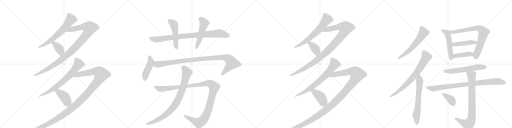
t = 0.00 s
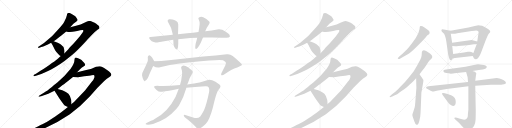
t = 4.94 s
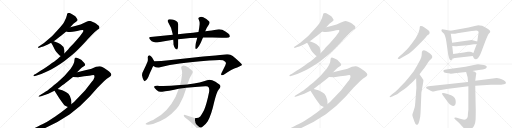
t = 9.89 s
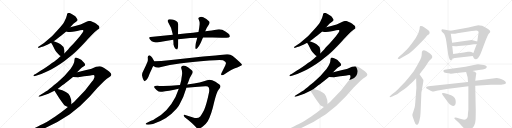
t = 14.83 s
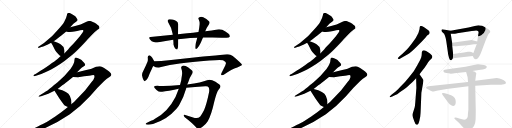
t = 19.77 s
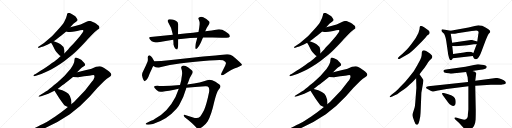
t = 24.71 s

The animated SVG that drew these frames (rendered in a browser with its animation timeline set to each time). Animation: 30 CSS @keyframes rules; one cycle of 24.71 s.

<svg version="1.1" viewBox="0 0 4096 1024" xmlns="http://www.w3.org/2000/svg">
  <g stroke="lightgray" stroke-dasharray="1,1" stroke-width="1" transform="scale(4, 4)">
    <line x1="0" y1="0" x2="256" y2="256"></line>
    <line x1="256" y1="0" x2="0" y2="256"></line>
    <line x1="128" y1="0" x2="128" y2="256"></line>
    <line x1="0" y1="128" x2="256" y2="128"></line>
    <line x1="256" y1="0" x2="512" y2="256"></line>
    <line x1="512" y1="0" x2="256" y2="256"></line>
    <line x1="384" y1="0" x2="384" y2="256"></line>
    <line x1="256" y1="128" x2="512" y2="128"></line>
    <line x1="512" y1="0" x2="768" y2="256"></line>
    <line x1="768" y1="0" x2="512" y2="256"></line>
    <line x1="640" y1="0" x2="640" y2="256"></line>
    <line x1="512" y1="128" x2="768" y2="128"></line>
    <line x1="768" y1="0" x2="1024" y2="256"></line>
    <line x1="1024" y1="0" x2="768" y2="256"></line>
    <line x1="896" y1="0" x2="896" y2="256"></line>
    <line x1="768" y1="128" x2="1024" y2="128"></line>
  </g>
<g transform="scale(1, -1) translate(0, -850)">
   <style type="text/css">
    @keyframes keyframes0 {
      from {
       stroke: black;
       stroke-dashoffset: 644;
       stroke-width: 128;
       }
       68% {
       animation-timing-function: step-end;
       stroke: black;
       stroke-dashoffset: 0;
       stroke-width: 128;
       }
       to {
       stroke: black;
       stroke-width: 1024;
       }
       }
       #make-me-a-hanzi-animation-0 {
         animation: keyframes0 0.774089s both;
         animation-delay: 0.000000s;
         animation-timing-function: linear;
       }
    @keyframes keyframes1 {
      from {
       stroke: black;
       stroke-dashoffset: 1035;
       stroke-width: 128;
       }
       77% {
       animation-timing-function: step-end;
       stroke: black;
       stroke-dashoffset: 0;
       stroke-width: 128;
       }
       to {
       stroke: black;
       stroke-width: 1024;
       }
       }
       #make-me-a-hanzi-animation-1 {
         animation: keyframes1 1.092285s both;
         animation-delay: 0.774089s;
         animation-timing-function: linear;
       }
    @keyframes keyframes2 {
      from {
       stroke: black;
       stroke-dashoffset: 381;
       stroke-width: 128;
       }
       55% {
       animation-timing-function: step-end;
       stroke: black;
       stroke-dashoffset: 0;
       stroke-width: 128;
       }
       to {
       stroke: black;
       stroke-width: 1024;
       }
       }
       #make-me-a-hanzi-animation-2 {
         animation: keyframes2 0.560059s both;
         animation-delay: 1.866374s;
         animation-timing-function: linear;
       }
    @keyframes keyframes3 {
      from {
       stroke: black;
       stroke-dashoffset: 718;
       stroke-width: 128;
       }
       70% {
       animation-timing-function: step-end;
       stroke: black;
       stroke-dashoffset: 0;
       stroke-width: 128;
       }
       to {
       stroke: black;
       stroke-width: 1024;
       }
       }
       #make-me-a-hanzi-animation-3 {
         animation: keyframes3 0.834310s both;
         animation-delay: 2.426432s;
         animation-timing-function: linear;
       }
    @keyframes keyframes4 {
      from {
       stroke: black;
       stroke-dashoffset: 1291;
       stroke-width: 128;
       }
       81% {
       animation-timing-function: step-end;
       stroke: black;
       stroke-dashoffset: 0;
       stroke-width: 128;
       }
       to {
       stroke: black;
       stroke-width: 1024;
       }
       }
       #make-me-a-hanzi-animation-4 {
         animation: keyframes4 1.300618s both;
         animation-delay: 3.260742s;
         animation-timing-function: linear;
       }
    @keyframes keyframes5 {
      from {
       stroke: black;
       stroke-dashoffset: 411;
       stroke-width: 128;
       }
       57% {
       animation-timing-function: step-end;
       stroke: black;
       stroke-dashoffset: 0;
       stroke-width: 128;
       }
       to {
       stroke: black;
       stroke-width: 1024;
       }
       }
       #make-me-a-hanzi-animation-5 {
         animation: keyframes5 0.584473s both;
         animation-delay: 4.561361s;
         animation-timing-function: linear;
       }
    @keyframes keyframes6 {
      from {
       stroke: black;
       stroke-dashoffset: 890;
       stroke-width: 128;
       }
       74% {
       animation-timing-function: step-end;
       stroke: black;
       stroke-dashoffset: 0;
       stroke-width: 128;
       }
       to {
       stroke: black;
       stroke-width: 1024;
       }
       }
       #make-me-a-hanzi-animation-6 {
         animation: keyframes6 0.974284s both;
         animation-delay: 5.145833s;
         animation-timing-function: linear;
       }
    @keyframes keyframes7 {
      from {
       stroke: black;
       stroke-dashoffset: 497;
       stroke-width: 128;
       }
       62% {
       animation-timing-function: step-end;
       stroke: black;
       stroke-dashoffset: 0;
       stroke-width: 128;
       }
       to {
       stroke: black;
       stroke-width: 1024;
       }
       }
       #make-me-a-hanzi-animation-7 {
         animation: keyframes7 0.654460s both;
         animation-delay: 6.120117s;
         animation-timing-function: linear;
       }
    @keyframes keyframes8 {
      from {
       stroke: black;
       stroke-dashoffset: 517;
       stroke-width: 128;
       }
       63% {
       animation-timing-function: step-end;
       stroke: black;
       stroke-dashoffset: 0;
       stroke-width: 128;
       }
       to {
       stroke: black;
       stroke-width: 1024;
       }
       }
       #make-me-a-hanzi-animation-8 {
         animation: keyframes8 0.670736s both;
         animation-delay: 6.774577s;
         animation-timing-function: linear;
       }
    @keyframes keyframes9 {
      from {
       stroke: black;
       stroke-dashoffset: 458;
       stroke-width: 128;
       }
       60% {
       animation-timing-function: step-end;
       stroke: black;
       stroke-dashoffset: 0;
       stroke-width: 128;
       }
       to {
       stroke: black;
       stroke-width: 1024;
       }
       }
       #make-me-a-hanzi-animation-9 {
         animation: keyframes9 0.622721s both;
         animation-delay: 7.445312s;
         animation-timing-function: linear;
       }
    @keyframes keyframes10 {
      from {
       stroke: black;
       stroke-dashoffset: 1021;
       stroke-width: 128;
       }
       77% {
       animation-timing-function: step-end;
       stroke: black;
       stroke-dashoffset: 0;
       stroke-width: 128;
       }
       to {
       stroke: black;
       stroke-width: 1024;
       }
       }
       #make-me-a-hanzi-animation-10 {
         animation: keyframes10 1.080892s both;
         animation-delay: 8.068034s;
         animation-timing-function: linear;
       }
    @keyframes keyframes11 {
      from {
       stroke: black;
       stroke-dashoffset: 1197;
       stroke-width: 128;
       }
       80% {
       animation-timing-function: step-end;
       stroke: black;
       stroke-dashoffset: 0;
       stroke-width: 128;
       }
       to {
       stroke: black;
       stroke-width: 1024;
       }
       }
       #make-me-a-hanzi-animation-11 {
         animation: keyframes11 1.224121s both;
         animation-delay: 9.148926s;
         animation-timing-function: linear;
       }
    @keyframes keyframes12 {
      from {
       stroke: black;
       stroke-dashoffset: 867;
       stroke-width: 128;
       }
       74% {
       animation-timing-function: step-end;
       stroke: black;
       stroke-dashoffset: 0;
       stroke-width: 128;
       }
       to {
       stroke: black;
       stroke-width: 1024;
       }
       }
       #make-me-a-hanzi-animation-12 {
         animation: keyframes12 0.955566s both;
         animation-delay: 10.373047s;
         animation-timing-function: linear;
       }
    @keyframes keyframes13 {
      from {
       stroke: black;
       stroke-dashoffset: 644;
       stroke-width: 128;
       }
       68% {
       animation-timing-function: step-end;
       stroke: black;
       stroke-dashoffset: 0;
       stroke-width: 128;
       }
       to {
       stroke: black;
       stroke-width: 1024;
       }
       }
       #make-me-a-hanzi-animation-13 {
         animation: keyframes13 0.774089s both;
         animation-delay: 11.328613s;
         animation-timing-function: linear;
       }
    @keyframes keyframes14 {
      from {
       stroke: black;
       stroke-dashoffset: 1035;
       stroke-width: 128;
       }
       77% {
       animation-timing-function: step-end;
       stroke: black;
       stroke-dashoffset: 0;
       stroke-width: 128;
       }
       to {
       stroke: black;
       stroke-width: 1024;
       }
       }
       #make-me-a-hanzi-animation-14 {
         animation: keyframes14 1.092285s both;
         animation-delay: 12.102702s;
         animation-timing-function: linear;
       }
    @keyframes keyframes15 {
      from {
       stroke: black;
       stroke-dashoffset: 381;
       stroke-width: 128;
       }
       55% {
       animation-timing-function: step-end;
       stroke: black;
       stroke-dashoffset: 0;
       stroke-width: 128;
       }
       to {
       stroke: black;
       stroke-width: 1024;
       }
       }
       #make-me-a-hanzi-animation-15 {
         animation: keyframes15 0.560059s both;
         animation-delay: 13.194987s;
         animation-timing-function: linear;
       }
    @keyframes keyframes16 {
      from {
       stroke: black;
       stroke-dashoffset: 718;
       stroke-width: 128;
       }
       70% {
       animation-timing-function: step-end;
       stroke: black;
       stroke-dashoffset: 0;
       stroke-width: 128;
       }
       to {
       stroke: black;
       stroke-width: 1024;
       }
       }
       #make-me-a-hanzi-animation-16 {
         animation: keyframes16 0.834310s both;
         animation-delay: 13.755046s;
         animation-timing-function: linear;
       }
    @keyframes keyframes17 {
      from {
       stroke: black;
       stroke-dashoffset: 1291;
       stroke-width: 128;
       }
       81% {
       animation-timing-function: step-end;
       stroke: black;
       stroke-dashoffset: 0;
       stroke-width: 128;
       }
       to {
       stroke: black;
       stroke-width: 1024;
       }
       }
       #make-me-a-hanzi-animation-17 {
         animation: keyframes17 1.300618s both;
         animation-delay: 14.589355s;
         animation-timing-function: linear;
       }
    @keyframes keyframes18 {
      from {
       stroke: black;
       stroke-dashoffset: 411;
       stroke-width: 128;
       }
       57% {
       animation-timing-function: step-end;
       stroke: black;
       stroke-dashoffset: 0;
       stroke-width: 128;
       }
       to {
       stroke: black;
       stroke-width: 1024;
       }
       }
       #make-me-a-hanzi-animation-18 {
         animation: keyframes18 0.584473s both;
         animation-delay: 15.889974s;
         animation-timing-function: linear;
       }
    @keyframes keyframes19 {
      from {
       stroke: black;
       stroke-dashoffset: 594;
       stroke-width: 128;
       }
       66% {
       animation-timing-function: step-end;
       stroke: black;
       stroke-dashoffset: 0;
       stroke-width: 128;
       }
       to {
       stroke: black;
       stroke-width: 1024;
       }
       }
       #make-me-a-hanzi-animation-19 {
         animation: keyframes19 0.733398s both;
         animation-delay: 16.474447s;
         animation-timing-function: linear;
       }
    @keyframes keyframes20 {
      from {
       stroke: black;
       stroke-dashoffset: 734;
       stroke-width: 128;
       }
       70% {
       animation-timing-function: step-end;
       stroke: black;
       stroke-dashoffset: 0;
       stroke-width: 128;
       }
       to {
       stroke: black;
       stroke-width: 1024;
       }
       }
       #make-me-a-hanzi-animation-20 {
         animation: keyframes20 0.847331s both;
         animation-delay: 17.207845s;
         animation-timing-function: linear;
       }
    @keyframes keyframes21 {
      from {
       stroke: black;
       stroke-dashoffset: 640;
       stroke-width: 128;
       }
       68% {
       animation-timing-function: step-end;
       stroke: black;
       stroke-dashoffset: 0;
       stroke-width: 128;
       }
       to {
       stroke: black;
       stroke-width: 1024;
       }
       }
       #make-me-a-hanzi-animation-21 {
         animation: keyframes21 0.770833s both;
         animation-delay: 18.055176s;
         animation-timing-function: linear;
       }
    @keyframes keyframes22 {
      from {
       stroke: black;
       stroke-dashoffset: 509;
       stroke-width: 128;
       }
       62% {
       animation-timing-function: step-end;
       stroke: black;
       stroke-dashoffset: 0;
       stroke-width: 128;
       }
       to {
       stroke: black;
       stroke-width: 1024;
       }
       }
       #make-me-a-hanzi-animation-22 {
         animation: keyframes22 0.664225s both;
         animation-delay: 18.826009s;
         animation-timing-function: linear;
       }
    @keyframes keyframes23 {
      from {
       stroke: black;
       stroke-dashoffset: 742;
       stroke-width: 128;
       }
       71% {
       animation-timing-function: step-end;
       stroke: black;
       stroke-dashoffset: 0;
       stroke-width: 128;
       }
       to {
       stroke: black;
       stroke-width: 1024;
       }
       }
       #make-me-a-hanzi-animation-23 {
         animation: keyframes23 0.853841s both;
         animation-delay: 19.490234s;
         animation-timing-function: linear;
       }
    @keyframes keyframes24 {
      from {
       stroke: black;
       stroke-dashoffset: 446;
       stroke-width: 128;
       }
       59% {
       animation-timing-function: step-end;
       stroke: black;
       stroke-dashoffset: 0;
       stroke-width: 128;
       }
       to {
       stroke: black;
       stroke-width: 1024;
       }
       }
       #make-me-a-hanzi-animation-24 {
         animation: keyframes24 0.612956s both;
         animation-delay: 20.344076s;
         animation-timing-function: linear;
       }
    @keyframes keyframes25 {
      from {
       stroke: black;
       stroke-dashoffset: 413;
       stroke-width: 128;
       }
       57% {
       animation-timing-function: step-end;
       stroke: black;
       stroke-dashoffset: 0;
       stroke-width: 128;
       }
       to {
       stroke: black;
       stroke-width: 1024;
       }
       }
       #make-me-a-hanzi-animation-25 {
         animation: keyframes25 0.586100s both;
         animation-delay: 20.957031s;
         animation-timing-function: linear;
       }
    @keyframes keyframes26 {
      from {
       stroke: black;
       stroke-dashoffset: 587;
       stroke-width: 128;
       }
       66% {
       animation-timing-function: step-end;
       stroke: black;
       stroke-dashoffset: 0;
       stroke-width: 128;
       }
       to {
       stroke: black;
       stroke-width: 1024;
       }
       }
       #make-me-a-hanzi-animation-26 {
         animation: keyframes26 0.727702s both;
         animation-delay: 21.543132s;
         animation-timing-function: linear;
       }
    @keyframes keyframes27 {
      from {
       stroke: black;
       stroke-dashoffset: 888;
       stroke-width: 128;
       }
       74% {
       animation-timing-function: step-end;
       stroke: black;
       stroke-dashoffset: 0;
       stroke-width: 128;
       }
       to {
       stroke: black;
       stroke-width: 1024;
       }
       }
       #make-me-a-hanzi-animation-27 {
         animation: keyframes27 0.972656s both;
         animation-delay: 22.270833s;
         animation-timing-function: linear;
       }
    @keyframes keyframes28 {
      from {
       stroke: black;
       stroke-dashoffset: 816;
       stroke-width: 128;
       }
       73% {
       animation-timing-function: step-end;
       stroke: black;
       stroke-dashoffset: 0;
       stroke-width: 128;
       }
       to {
       stroke: black;
       stroke-width: 1024;
       }
       }
       #make-me-a-hanzi-animation-28 {
         animation: keyframes28 0.914062s both;
         animation-delay: 23.243490s;
         animation-timing-function: linear;
       }
    @keyframes keyframes29 {
      from {
       stroke: black;
       stroke-dashoffset: 373;
       stroke-width: 128;
       }
       55% {
       animation-timing-function: step-end;
       stroke: black;
       stroke-dashoffset: 0;
       stroke-width: 128;
       }
       to {
       stroke: black;
       stroke-width: 1024;
       }
       }
       #make-me-a-hanzi-animation-29 {
         animation: keyframes29 0.553548s both;
         animation-delay: 24.157552s;
         animation-timing-function: linear;
       }
</style>
<path d="M 551 747 Q 535 747 535 729 Q 530 706 516 681 Q 512 669 478 628 Q 427 564 352 507 L 310 478 Q 302 473 303 470 Q 306 466 315 469 L 330 474 Q 340 479 345.5 479 Q 351 479 409 509 L 430 520 L 450 535 Q 479 556 491 566 L 530 599 L 562 633 L 580 652 Q 590 663 598 668 L 616 682 Q 616 683 618 685 Q 625 692 615 703 Q 605 718 599 722 L 580 735 Q 568 741 562 745 L 551 747 Z" fill="lightgray"></path> 
<path d="M 486 402 L 460 378 Q 444 364 392 329 Q 340 294 330 288 L 303 271 Q 293 265 288 260 L 272 252 Q 266 247 268 244 Q 269 240 273 241 L 294 246 L 336 260 Q 344 264 409 294 Q 496 343 544 384 Q 592 424 614 445 Q 635 465 682 515 Q 722 561 734 571 L 758 595 L 785 616 Q 794 622 795 625 Q 798 640 785 648 Q 780 652 770 660 Q 760 668 738 676 Q 724 683 715 683 Q 706 682 675 668 Q 644 653 616 646 L 562 633 C 533 626 500 604 530 599 Q 557 590 607 601 Q 656 612 661 610 Q 673 607 661 590 L 636 557 Q 630 549 585 499 Q 561 476 554 467 Q 547 457 545 455 L 516 425 L 486 402 Z" fill="lightgray"></path> 
<path d="M 409 509 L 422 487 L 441 449 Q 449 434 475 408 Q 481 405 486 402 C 512 387 516 395 516 425 L 516 446 L 515 448 Q 515 449 515 450 Q 509 482 487 494 Q 473 504 462 508 L 430 520 C 402 531 395 533 409 509 Z" fill="lightgray"></path> 
<path d="M 617 273 L 642 298 Q 656 312 668 318.5 Q 680 325 681 330 Q 683 333 677.5 342.5 Q 672 352 663 359 Q 652 372 642 376 L 629 383 Q 609 391 605 390 Q 596 388 596 374 Q 596 342 564 298 Q 511 232 461 192 Q 454 187 415 154.5 Q 376 122 354 111 L 325 92 L 312 85 Q 307 80 308 78 Q 310 76 315 77 L 336 83 Q 341 83 364 91.5 Q 387 100 407 110 L 436 124 L 461 138 L 479 153 Q 522 184 534 194 L 584 235 L 617 273 Z" fill="lightgray"></path> 
<path d="M 543 -5 L 513 -30 Q 497 -44 442 -81 Q 386 -118 358 -134 Q 329 -149 270 -178 Q 211 -206 200 -210 L 188 -214 Q 178 -220 183 -225 Q 187 -229 192 -227 L 207 -224 Q 248 -220 322 -191 Q 448 -140 559 -64 Q 640 -6 718 78 L 780 148 Q 793 162 834 203 Q 856 221 873 232 Q 890 242 891 253 Q 891 264 873 279 Q 854 294 833 307 Q 812 319 800 320 Q 788 321 768 316 L 732 301 Q 724 298 690 290 L 617 273 C 588 266 554 237 584 235 L 625 232 L 673 240 Q 719 244 734 248 Q 749 252 753 248 Q 757 244 755 230 Q 752 215 731 192 L 680 126 L 592 34 L 572 18 L 543 -5 Z" fill="lightgray"></path> 
<path d="M 436 124 L 474 64 Q 509 14 515 9 Q 521 4 543 -5 C 571 -17 572 -12 572 18 L 572 29 Q 572 54 559 83 Q 544 118 461 138 C 432 145 421 148 436 124 Z" fill="lightgray"></path> 
<path d="M 1588 595 Q 1545 590 1498 584 Q 1460 580 1424 577 L 1382 572 L 1204 554 Q 1193 553 1193 548 Q 1193 543 1200 535 Q 1212 519 1230 515 Q 1245 511 1257 511 Q 1263 511 1268 512 Q 1324 523 1386 532 L 1426 537 Q 1446 541 1466 541 Q 1520 548 1578 549 L 1624 550 Q 1643 551 1662 551 Q 1681 551 1700 550 Q 1790 548 1812 548 Q 1834 549 1838 556 Q 1839 559 1839 561 Q 1839 572 1826 582 Q 1798 605 1778 612 Q 1766 616 1752 616 Q 1745 616 1738 615 Q 1697 608 1642 601 L 1588 595 Z" fill="lightgray"></path> 
<path d="M 1424 577 Q 1426 622 1426 655 Q 1424 675 1410 682 Q 1393 691 1380 694 Q 1370 697 1362 697 Q 1357 697 1352 696 Q 1341 692 1341 684 Q 1341 678 1346 671 Q 1376 625 1382 577 L 1382 572 L 1386 532 Q 1388 512 1388 494 Q 1392 473 1404 460 Q 1411 454 1415 454 Q 1419 454 1420 460 Q 1426 476 1426 500 L 1426 537 L 1424 577 Z" fill="lightgray"></path> 
<path d="M 1578 549 Q 1572 526 1566 504 Q 1562 486 1562 474 L 1562 467 Q 1563 459 1568 459 Q 1572 459 1578 465 Q 1592 478 1606 508 L 1624 550 L 1642 601 Q 1650 626 1670 653 Q 1677 663 1677 671 Q 1677 675 1674 679 Q 1660 696 1626 712 Q 1618 716 1610 716 Q 1600 716 1592 711 Q 1587 708 1587 703 Q 1587 699 1590 694 Q 1597 678 1597 662 Q 1597 655 1596 648 Q 1594 623 1588 595 L 1578 549 Z" fill="lightgray"></path> 
<path d="M 1148 286 Q 1136 267 1136 248 Q 1140 225 1148 210 Q 1153 201 1157 201 Q 1160 201 1162 205 Q 1170 207 1180 223 Q 1186 231 1196 259 Q 1216 305 1226 323 C 1240 349 1240 349 1234 360 L 1218 388 Q 1210 399 1200 406 Q 1198 408 1195 408 Q 1193 408 1190 407 Q 1182 403 1182 391 Q 1183 384 1183 377 Q 1183 365 1180 356 Q 1166 322 1148 286 Z" fill="lightgray"></path> 
<path d="M 1226 323 Q 1245 311 1265 311 Q 1272 311 1280 313 Q 1358 334 1438 343 Q 1530 355 1674 367 Q 1727 371 1756 371 Q 1775 371 1784 369 Q 1808 357 1808 347 L 1808 346 Q 1808 342 1802 327 L 1772 266 Q 1769 259 1769 255 Q 1769 251 1772 249 Q 1774 248 1777 248 Q 1785 248 1796 256 Q 1852 298 1898 311 Q 1936 325 1936 332 Q 1934 343 1862 403 Q 1843 417 1823 417 Q 1819 417 1814 416 Q 1728 407 1626 398 L 1350 369 Q 1290 363 1234 360 C 1204 358 1199 335 1226 323 Z" fill="lightgray"></path> 
<path d="M 1276 163 Q 1266 164 1258 164 Q 1234 164 1232 157 L 1232 156 Q 1232 147 1252 131 Q 1270 116 1284 116 Q 1303 117 1394 133 Q 1411 137 1430 140 L 1490 148 Q 1556 156 1642 160 L 1648 160 Q 1665 160 1670 150 Q 1674 141 1674 128 Q 1674 120 1672 110 Q 1652 13 1632 -32 Q 1614 -66 1602 -81 Q 1588 -94 1572 -94 Q 1550 -93 1482 -69 Q 1479 -68 1476 -68 Q 1471 -68 1470 -72 Q 1470 -80 1478 -87 Q 1540 -134 1572 -171 Q 1578 -181 1588 -181 Q 1596 -180 1620 -164 Q 1646 -144 1662 -119 Q 1690 -73 1714 36 Q 1734 116 1750 134 Q 1764 151 1764 161 Q 1762 172 1724 196 Q 1696 212 1675 212 Q 1665 212 1656 208 Q 1616 190 1498 175 L 1440 170 Q 1361 162 1306 162 Q 1290 162 1276 163 Z" fill="lightgray"></path> 
<path d="M 1430 140 Q 1418 108 1404 75 Q 1374 16 1332 -29 Q 1298 -66 1240 -99 Q 1227 -109 1208 -116 L 1172 -134 Q 1165 -138 1165 -141 Q 1165 -144 1172 -146 Q 1177 -147 1184 -147 Q 1199 -147 1224 -141 Q 1280 -123 1328 -93 Q 1378 -60 1412 -20 Q 1430 1 1438 19 Q 1468 70 1486 133 Q 1490 141 1490 148 L 1498 175 L 1508 198 Q 1518 231 1536 258 Q 1542 267 1542 274 Q 1542 283 1534 289 L 1504 313 Q 1484 326 1468 326 Q 1465 326 1462 325 Q 1449 322 1449 311 Q 1449 308 1450 305 Q 1457 286 1457 266 Q 1457 259 1456 251 Q 1452 230 1450 208 L 1440 170 L 1430 140 Z" fill="lightgray"></path> 
<path d="M 2599 747 Q 2583 747 2583 729 Q 2578 706 2564 681 Q 2560 669 2526 628 Q 2475 564 2400 507 L 2358 478 Q 2350 473 2351 470 Q 2354 466 2363 469 L 2378 474 Q 2388 479 2393.5 479 Q 2399 479 2457 509 L 2478 520 L 2498 535 Q 2527 556 2539 566 L 2578 599 L 2610 633 L 2628 652 Q 2638 663 2646 668 L 2664 682 Q 2664 683 2666 685 Q 2673 692 2663 703 Q 2653 718 2647 722 L 2628 735 Q 2616 741 2610 745 L 2599 747 Z" fill="lightgray"></path> 
<path d="M 2534 402 L 2508 378 Q 2492 364 2440 329 Q 2388 294 2378 288 L 2351 271 Q 2341 265 2336 260 L 2320 252 Q 2314 247 2316 244 Q 2317 240 2321 241 L 2342 246 L 2384 260 Q 2392 264 2457 294 Q 2544 343 2592 384 Q 2640 424 2662 445 Q 2683 465 2730 515 Q 2770 561 2782 571 L 2806 595 L 2833 616 Q 2842 622 2843 625 Q 2846 640 2833 648 Q 2828 652 2818 660 Q 2808 668 2786 676 Q 2772 683 2763 683 Q 2754 682 2723 668 Q 2692 653 2664 646 L 2610 633 C 2581 626 2548 604 2578 599 Q 2605 590 2655 601 Q 2704 612 2709 610 Q 2721 607 2709 590 L 2684 557 Q 2678 549 2633 499 Q 2609 476 2602 467 Q 2595 457 2593 455 L 2564 425 L 2534 402 Z" fill="lightgray"></path> 
<path d="M 2457 509 L 2470 487 L 2489 449 Q 2497 434 2523 408 Q 2529 405 2534 402 C 2560 387 2564 395 2564 425 L 2564 446 L 2563 448 Q 2563 449 2563 450 Q 2557 482 2535 494 Q 2521 504 2510 508 L 2478 520 C 2450 531 2443 533 2457 509 Z" fill="lightgray"></path> 
<path d="M 2665 273 L 2690 298 Q 2704 312 2716 318.5 Q 2728 325 2729 330 Q 2731 333 2725.5 342.5 Q 2720 352 2711 359 Q 2700 372 2690 376 L 2677 383 Q 2657 391 2653 390 Q 2644 388 2644 374 Q 2644 342 2612 298 Q 2559 232 2509 192 Q 2502 187 2463 154.5 Q 2424 122 2402 111 L 2373 92 L 2360 85 Q 2355 80 2356 78 Q 2358 76 2363 77 L 2384 83 Q 2389 83 2412 91.5 Q 2435 100 2455 110 L 2484 124 L 2509 138 L 2527 153 Q 2570 184 2582 194 L 2632 235 L 2665 273 Z" fill="lightgray"></path> 
<path d="M 2591 -5 L 2561 -30 Q 2545 -44 2490 -81 Q 2434 -118 2406 -134 Q 2377 -149 2318 -178 Q 2259 -206 2248 -210 L 2236 -214 Q 2226 -220 2231 -225 Q 2235 -229 2240 -227 L 2255 -224 Q 2296 -220 2370 -191 Q 2496 -140 2607 -64 Q 2688 -6 2766 78 L 2828 148 Q 2841 162 2882 203 Q 2904 221 2921 232 Q 2938 242 2939 253 Q 2939 264 2921 279 Q 2902 294 2881 307 Q 2860 319 2848 320 Q 2836 321 2816 316 L 2780 301 Q 2772 298 2738 290 L 2665 273 C 2636 266 2602 237 2632 235 L 2673 232 L 2721 240 Q 2767 244 2782 248 Q 2797 252 2801 248 Q 2805 244 2803 230 Q 2800 215 2779 192 L 2728 126 L 2640 34 L 2620 18 L 2591 -5 Z" fill="lightgray"></path> 
<path d="M 2484 124 L 2522 64 Q 2557 14 2563 9 Q 2569 4 2591 -5 C 2619 -17 2620 -12 2620 18 L 2620 29 Q 2620 54 2607 83 Q 2592 118 2509 138 C 2480 145 2469 148 2484 124 Z" fill="lightgray"></path> 
<path d="M 3373 516 L 3403 548 L 3417 566 L 3432 576 Q 3435 579 3437 588 Q 3439 596 3429 607 Q 3418 617 3396 631 Q 3373 645 3364 642 Q 3360 640 3358 635 L 3356 616 Q 3352 586 3326 546 L 3293 500 Q 3271 471 3257 457 L 3220 420 L 3194 398 Q 3182 387 3182 384 Q 3185 372 3206 385 L 3259 414 Q 3283 426 3331 474 L 3373 516 Z" fill="lightgray"></path> 
<path d="M 3117 78 L 3119 72 Q 3121 70 3138 78 L 3163 90 Q 3175 93 3198 112 L 3239 141 Q 3263 158 3278 174 Q 3299 192 3308 203 L 3329 224 L 3356 256 L 3382 290 Q 3390 299 3410 329 Q 3429 359 3438 368 L 3453 383 Q 3464 394 3454 408 Q 3444 421 3434 427 L 3409 442 Q 3380 456 3375 434 L 3373 406 Q 3372 392 3361 371 L 3337 326 L 3310 281 L 3272 232 L 3240 195 L 3203 156 Q 3184 134 3165 118 L 3134 94 Q 3117 80 3117 78 Z" fill="lightgray"></path> 
<path d="M 3329 224 L 3331 146 L 3322 28 Q 3320 3 3317 -10 L 3307 -42 Q 3299 -63 3299 -69 Q 3299 -75 3303 -88 L 3315 -122 Q 3323 -147 3332 -147 Q 3337 -149 3344 -143 Q 3350 -137 3355 -116 L 3362 -82 Q 3365 -51 3366 -17 L 3371 108 L 3384 182 Q 3388 206 3387 210 L 3377 227 L 3356 256 C 3338 280 3328 254 3329 224 Z" fill="lightgray"></path> 
<path d="M 3532 602 Q 3533 599 3546 586 Q 3560 580 3570 522 L 3585 419 Q 3585 416 3588 404 L 3592 388 Q 3597 370 3604 369 Q 3605 368 3607 369 Q 3613 368 3623 384 L 3625 418 L 3618 483 L 3617 508 L 3606 580 C 3602 604 3606 604 3604 604 L 3562 613 Q 3544 616 3539 616 Q 3533 616 3532 611 Q 3531 605 3532 602 Z" fill="lightgray"></path> 
<path d="M 3782 402 L 3791 384 Q 3793 381 3804 376 Q 3806 376 3815 379 Q 3824 382 3829 392 L 3838 406 Q 3843 415 3851 436 L 3884 524 Q 3904 574 3912 582 Q 3919 590 3920 590 L 3922 598 L 3917 608 Q 3910 616 3891 627 Q 3872 638 3857 644 Q 3834 649 3828 649 Q 3821 648 3798 642 L 3748 630 L 3604 604 C 3574 599 3576 579 3606 580 L 3639 581 Q 3653 582 3657 584 L 3774 602 Q 3800 606 3810 606 L 3824 602 Q 3829 598 3829 587 Q 3827 584 3827 580 L 3818 518 L 3814 498 L 3787 426 C 3780 407 3780 407 3782 402 Z" fill="lightgray"></path> 
<path d="M 3818 518 L 3773 531 L 3617 508 C 3587 504 3588 485 3618 483 L 3642 481 Q 3644 480 3669 483 L 3739 489 L 3792 496 Q 3808 496 3814 498 C 3843 504 3847 510 3818 518 Z" fill="lightgray"></path> 
<path d="M 3623 384 L 3782 402 C 3812 405 3814 413 3787 426 L 3770 434 Q 3764 436 3759 436 L 3743 436 L 3711 430 L 3625 418 C 3595 414 3593 381 3623 384 Z" fill="lightgray"></path> 
<path d="M 3607 261 Q 3628 261 3636 264 L 3729 275 L 3779 282 L 3845 292 Q 3884 297 3892 308 L 3894 316 Q 3891 328 3856 332 Q 3839 336 3830 336 L 3820 336 L 3724 316 L 3581 296 Q 3551 292 3549 288 Q 3546 283 3549 276 Q 3551 269 3571 267 Q 3591 265 3607 261 Z" fill="lightgray"></path> 
<path d="M 3744 194 L 3427 160 Q 3408 157 3408 149 Q 3409 145 3424 136 L 3441 126 L 3459 118 Q 3463 117 3485 122 Q 3507 127 3516 128 L 3573 138 L 3747 161 L 3802 165 L 3926 172 L 4007 173 Q 4013 172 4033 176 Q 4045 179 4047 184 L 4047 190 Q 4047 199 4030 209 Q 4013 218 3996 222 L 3974 227 L 3802 204 L 3744 194 Z" fill="lightgray"></path> 
<path d="M 3729 275 L 3741 232 L 3744 194 L 3747 161 L 3747 -26 L 3743 -64 Q 3744 -88 3736 -96 Q 3726 -117 3674 -98 L 3655 -92 Q 3639 -88 3636 -92 Q 3635 -96 3636 -100 L 3673 -133 L 3724 -190 Q 3732 -203 3740 -201 Q 3747 -200 3764 -188 Q 3780 -176 3792 -157 Q 3803 -138 3805 -105 Q 3806 -72 3806 -32 L 3802 165 L 3802 204 L 3808 250 Q 3811 261 3810 265 Q 3805 277 3779 282 C 3750 290 3722 298 3729 275 Z" fill="lightgray"></path> 
<path d="M 3541 90 L 3585 30 Q 3597 13 3610 8 Q 3628 -5 3640 10 Q 3645 14 3646 35 Q 3646 56 3638 67 Q 3629 78 3609 88 Q 3588 97 3580 99 L 3558 104 Q 3538 110 3537 104 Q 3536 103 3538 97 Q 3540 91 3541 90 Z" fill="lightgray"></path> 
      <clipPath id="make-me-a-hanzi-clip-0">
      <path d="M 551 747 Q 535 747 535 729 Q 530 706 516 681 Q 512 669 478 628 Q 427 564 352 507 L 310 478 Q 302 473 303 470 Q 306 466 315 469 L 330 474 Q 340 479 345.5 479 Q 351 479 409 509 L 430 520 L 450 535 Q 479 556 491 566 L 530 599 L 562 633 L 580 652 Q 590 663 598 668 L 616 682 Q 616 683 618 685 Q 625 692 615 703 Q 605 718 599 722 L 580 735 Q 568 741 562 745 L 551 747 Z" fill="lightgray"></path>
      </clipPath>
      <path clip-path="url(#make-me-a-hanzi-clip-0)" d="M 609 693 L 567 695 L 524 636 L 456 567 L 392 516 L 309 472 " fill="none" id="make-me-a-hanzi-animation-0" stroke-dasharray="516 1032" stroke-linecap="round"></path>

      <clipPath id="make-me-a-hanzi-clip-1">
      <path d="M 486 402 L 460 378 Q 444 364 392 329 Q 340 294 330 288 L 303 271 Q 293 265 288 260 L 272 252 Q 266 247 268 244 Q 269 240 273 241 L 294 246 L 336 260 Q 344 264 409 294 Q 496 343 544 384 Q 592 424 614 445 Q 635 465 682 515 Q 722 561 734 571 L 758 595 L 785 616 Q 794 622 795 625 Q 798 640 785 648 Q 780 652 770 660 Q 760 668 738 676 Q 724 683 715 683 Q 706 682 675 668 Q 644 653 616 646 L 562 633 C 533 626 500 604 530 599 Q 557 590 607 601 Q 656 612 661 610 Q 673 607 661 590 L 636 557 Q 630 549 585 499 Q 561 476 554 467 Q 547 457 545 455 L 516 425 L 486 402 Z" fill="lightgray"></path>
      </clipPath>
      <path clip-path="url(#make-me-a-hanzi-clip-1)" d="M 537 603 L 661 635 L 715 627 L 709 604 L 680 560 L 536 408 L 422 324 L 312 262 L 272 246 " fill="none" id="make-me-a-hanzi-animation-1" stroke-dasharray="907 1814" stroke-linecap="round"></path>

      <clipPath id="make-me-a-hanzi-clip-2">
      <path d="M 409 509 L 422 487 L 441 449 Q 449 434 475 408 Q 481 405 486 402 C 512 387 516 395 516 425 L 516 446 L 515 448 Q 515 449 515 450 Q 509 482 487 494 Q 473 504 462 508 L 430 520 C 402 531 395 533 409 509 Z" fill="lightgray"></path>
      </clipPath>
      <path clip-path="url(#make-me-a-hanzi-clip-2)" d="M 417 506 L 433 501 L 478 456 L 486 440 L 485 413 " fill="none" id="make-me-a-hanzi-animation-2" stroke-dasharray="253 506" stroke-linecap="round"></path>

      <clipPath id="make-me-a-hanzi-clip-3">
      <path d="M 617 273 L 642 298 Q 656 312 668 318.5 Q 680 325 681 330 Q 683 333 677.5 342.5 Q 672 352 663 359 Q 652 372 642 376 L 629 383 Q 609 391 605 390 Q 596 388 596 374 Q 596 342 564 298 Q 511 232 461 192 Q 454 187 415 154.5 Q 376 122 354 111 L 325 92 L 312 85 Q 307 80 308 78 Q 310 76 315 77 L 336 83 Q 341 83 364 91.5 Q 387 100 407 110 L 436 124 L 461 138 L 479 153 Q 522 184 534 194 L 584 235 L 617 273 Z" fill="lightgray"></path>
      </clipPath>
      <path clip-path="url(#make-me-a-hanzi-clip-3)" d="M 607 380 L 629 339 L 562 252 L 445 152 L 382 111 L 312 80 " fill="none" id="make-me-a-hanzi-animation-3" stroke-dasharray="590 1180" stroke-linecap="round"></path>

      <clipPath id="make-me-a-hanzi-clip-4">
      <path d="M 543 -5 L 513 -30 Q 497 -44 442 -81 Q 386 -118 358 -134 Q 329 -149 270 -178 Q 211 -206 200 -210 L 188 -214 Q 178 -220 183 -225 Q 187 -229 192 -227 L 207 -224 Q 248 -220 322 -191 Q 448 -140 559 -64 Q 640 -6 718 78 L 780 148 Q 793 162 834 203 Q 856 221 873 232 Q 890 242 891 253 Q 891 264 873 279 Q 854 294 833 307 Q 812 319 800 320 Q 788 321 768 316 L 732 301 Q 724 298 690 290 L 617 273 C 588 266 554 237 584 235 L 625 232 L 673 240 Q 719 244 734 248 Q 749 252 753 248 Q 757 244 755 230 Q 752 215 731 192 L 680 126 L 592 34 L 572 18 L 543 -5 Z" fill="lightgray"></path>
      </clipPath>
      <path clip-path="url(#make-me-a-hanzi-clip-4)" d="M 591 237 L 629 255 L 749 278 L 791 274 L 810 255 L 776 193 L 691 92 L 571 -20 L 487 -81 L 366 -152 L 260 -199 L 189 -221 " fill="none" id="make-me-a-hanzi-animation-4" stroke-dasharray="1163 2326" stroke-linecap="round"></path>

      <clipPath id="make-me-a-hanzi-clip-5">
      <path d="M 436 124 L 474 64 Q 509 14 515 9 Q 521 4 543 -5 C 571 -17 572 -12 572 18 L 572 29 Q 572 54 559 83 Q 544 118 461 138 C 432 145 421 148 436 124 Z" fill="lightgray"></path>
      </clipPath>
      <path clip-path="url(#make-me-a-hanzi-clip-5)" d="M 446 122 L 466 116 L 494 94 L 517 73 L 536 38 L 560 24 " fill="none" id="make-me-a-hanzi-animation-5" stroke-dasharray="283 566" stroke-linecap="round"></path>

      <clipPath id="make-me-a-hanzi-clip-6">
      <path d="M 1588 595 Q 1545 590 1498 584 Q 1460 580 1424 577 L 1382 572 L 1204 554 Q 1193 553 1193 548 Q 1193 543 1200 535 Q 1212 519 1230 515 Q 1245 511 1257 511 Q 1263 511 1268 512 Q 1324 523 1386 532 L 1426 537 Q 1446 541 1466 541 Q 1520 548 1578 549 L 1624 550 Q 1643 551 1662 551 Q 1681 551 1700 550 Q 1790 548 1812 548 Q 1834 549 1838 556 Q 1839 559 1839 561 Q 1839 572 1826 582 Q 1798 605 1778 612 Q 1766 616 1752 616 Q 1745 616 1738 615 Q 1697 608 1642 601 L 1588 595 Z" fill="lightgray"></path>
      </clipPath>
      <path clip-path="url(#make-me-a-hanzi-clip-6)" d="M 1202 544 L 1231 536 L 1271 536 L 1433 559 L 1756 583 L 1829 560 " fill="none" id="make-me-a-hanzi-animation-6" stroke-dasharray="762 1524" stroke-linecap="round"></path>

      <clipPath id="make-me-a-hanzi-clip-7">
      <path d="M 1424 577 Q 1426 622 1426 655 Q 1424 675 1410 682 Q 1393 691 1380 694 Q 1370 697 1362 697 Q 1357 697 1352 696 Q 1341 692 1341 684 Q 1341 678 1346 671 Q 1376 625 1382 577 L 1382 572 L 1386 532 Q 1388 512 1388 494 Q 1392 473 1404 460 Q 1411 454 1415 454 Q 1419 454 1420 460 Q 1426 476 1426 500 L 1426 537 L 1424 577 Z" fill="lightgray"></path>
      </clipPath>
      <path clip-path="url(#make-me-a-hanzi-clip-7)" d="M 1354 683 L 1384 663 L 1395 648 L 1412 462 " fill="none" id="make-me-a-hanzi-animation-7" stroke-dasharray="369 738" stroke-linecap="round"></path>

      <clipPath id="make-me-a-hanzi-clip-8">
      <path d="M 1578 549 Q 1572 526 1566 504 Q 1562 486 1562 474 L 1562 467 Q 1563 459 1568 459 Q 1572 459 1578 465 Q 1592 478 1606 508 L 1624 550 L 1642 601 Q 1650 626 1670 653 Q 1677 663 1677 671 Q 1677 675 1674 679 Q 1660 696 1626 712 Q 1618 716 1610 716 Q 1600 716 1592 711 Q 1587 708 1587 703 Q 1587 699 1590 694 Q 1597 678 1597 662 Q 1597 655 1596 648 Q 1594 623 1588 595 L 1578 549 Z" fill="lightgray"></path>
      </clipPath>
      <path clip-path="url(#make-me-a-hanzi-clip-8)" d="M 1598 702 L 1614 693 L 1634 665 L 1570 467 " fill="none" id="make-me-a-hanzi-animation-8" stroke-dasharray="389 778" stroke-linecap="round"></path>

      <clipPath id="make-me-a-hanzi-clip-9">
      <path d="M 1148 286 Q 1136 267 1136 248 Q 1140 225 1148 210 Q 1153 201 1157 201 Q 1160 201 1162 205 Q 1170 207 1180 223 Q 1186 231 1196 259 Q 1216 305 1226 323 C 1240 349 1240 349 1234 360 L 1218 388 Q 1210 399 1200 406 Q 1198 408 1195 408 Q 1193 408 1190 407 Q 1182 403 1182 391 Q 1183 384 1183 377 Q 1183 365 1180 356 Q 1166 322 1148 286 Z" fill="lightgray"></path>
      </clipPath>
      <path clip-path="url(#make-me-a-hanzi-clip-9)" d="M 1194 399 L 1206 362 L 1205 347 L 1166 259 L 1155 208 " fill="none" id="make-me-a-hanzi-animation-9" stroke-dasharray="330 660" stroke-linecap="round"></path>

      <clipPath id="make-me-a-hanzi-clip-10">
      <path d="M 1226 323 Q 1245 311 1265 311 Q 1272 311 1280 313 Q 1358 334 1438 343 Q 1530 355 1674 367 Q 1727 371 1756 371 Q 1775 371 1784 369 Q 1808 357 1808 347 L 1808 346 Q 1808 342 1802 327 L 1772 266 Q 1769 259 1769 255 Q 1769 251 1772 249 Q 1774 248 1777 248 Q 1785 248 1796 256 Q 1852 298 1898 311 Q 1936 325 1936 332 Q 1934 343 1862 403 Q 1843 417 1823 417 Q 1819 417 1814 416 Q 1728 407 1626 398 L 1350 369 Q 1290 363 1234 360 C 1204 358 1199 335 1226 323 Z" fill="lightgray"></path>
      </clipPath>
      <path clip-path="url(#make-me-a-hanzi-clip-10)" d="M 1236 327 L 1257 337 L 1421 360 L 1653 384 L 1795 391 L 1831 380 L 1856 347 L 1776 255 " fill="none" id="make-me-a-hanzi-animation-10" stroke-dasharray="893 1786" stroke-linecap="round"></path>

      <clipPath id="make-me-a-hanzi-clip-11">
      <path d="M 1276 163 Q 1266 164 1258 164 Q 1234 164 1232 157 L 1232 156 Q 1232 147 1252 131 Q 1270 116 1284 116 Q 1303 117 1394 133 Q 1411 137 1430 140 L 1490 148 Q 1556 156 1642 160 L 1648 160 Q 1665 160 1670 150 Q 1674 141 1674 128 Q 1674 120 1672 110 Q 1652 13 1632 -32 Q 1614 -66 1602 -81 Q 1588 -94 1572 -94 Q 1550 -93 1482 -69 Q 1479 -68 1476 -68 Q 1471 -68 1470 -72 Q 1470 -80 1478 -87 Q 1540 -134 1572 -171 Q 1578 -181 1588 -181 Q 1596 -180 1620 -164 Q 1646 -144 1662 -119 Q 1690 -73 1714 36 Q 1734 116 1750 134 Q 1764 151 1764 161 Q 1762 172 1724 196 Q 1696 212 1675 212 Q 1665 212 1656 208 Q 1616 190 1498 175 L 1440 170 Q 1361 162 1306 162 Q 1290 162 1276 163 Z" fill="lightgray"></path>
      </clipPath>
      <path clip-path="url(#make-me-a-hanzi-clip-11)" d="M 1238 157 L 1293 139 L 1673 184 L 1701 168 L 1713 154 L 1685 33 L 1660 -47 L 1629 -105 L 1593 -133 L 1476 -75 " fill="none" id="make-me-a-hanzi-animation-11" stroke-dasharray="1069 2138" stroke-linecap="round"></path>

      <clipPath id="make-me-a-hanzi-clip-12">
      <path d="M 1430 140 Q 1418 108 1404 75 Q 1374 16 1332 -29 Q 1298 -66 1240 -99 Q 1227 -109 1208 -116 L 1172 -134 Q 1165 -138 1165 -141 Q 1165 -144 1172 -146 Q 1177 -147 1184 -147 Q 1199 -147 1224 -141 Q 1280 -123 1328 -93 Q 1378 -60 1412 -20 Q 1430 1 1438 19 Q 1468 70 1486 133 Q 1490 141 1490 148 L 1498 175 L 1508 198 Q 1518 231 1536 258 Q 1542 267 1542 274 Q 1542 283 1534 289 L 1504 313 Q 1484 326 1468 326 Q 1465 326 1462 325 Q 1449 322 1449 311 Q 1449 308 1450 305 Q 1457 286 1457 266 Q 1457 259 1456 251 Q 1452 230 1450 208 L 1440 170 L 1430 140 Z" fill="lightgray"></path>
      </clipPath>
      <path clip-path="url(#make-me-a-hanzi-clip-12)" d="M 1463 311 L 1477 300 L 1496 269 L 1453 119 L 1404 16 L 1368 -28 L 1311 -78 L 1239 -120 L 1171 -140 " fill="none" id="make-me-a-hanzi-animation-12" stroke-dasharray="739 1478" stroke-linecap="round"></path>

      <clipPath id="make-me-a-hanzi-clip-13">
      <path d="M 2599 747 Q 2583 747 2583 729 Q 2578 706 2564 681 Q 2560 669 2526 628 Q 2475 564 2400 507 L 2358 478 Q 2350 473 2351 470 Q 2354 466 2363 469 L 2378 474 Q 2388 479 2393.5 479 Q 2399 479 2457 509 L 2478 520 L 2498 535 Q 2527 556 2539 566 L 2578 599 L 2610 633 L 2628 652 Q 2638 663 2646 668 L 2664 682 Q 2664 683 2666 685 Q 2673 692 2663 703 Q 2653 718 2647 722 L 2628 735 Q 2616 741 2610 745 L 2599 747 Z" fill="lightgray"></path>
      </clipPath>
      <path clip-path="url(#make-me-a-hanzi-clip-13)" d="M 2657 693 L 2615 695 L 2572 636 L 2504 567 L 2440 516 L 2357 472 " fill="none" id="make-me-a-hanzi-animation-13" stroke-dasharray="516 1032" stroke-linecap="round"></path>

      <clipPath id="make-me-a-hanzi-clip-14">
      <path d="M 2534 402 L 2508 378 Q 2492 364 2440 329 Q 2388 294 2378 288 L 2351 271 Q 2341 265 2336 260 L 2320 252 Q 2314 247 2316 244 Q 2317 240 2321 241 L 2342 246 L 2384 260 Q 2392 264 2457 294 Q 2544 343 2592 384 Q 2640 424 2662 445 Q 2683 465 2730 515 Q 2770 561 2782 571 L 2806 595 L 2833 616 Q 2842 622 2843 625 Q 2846 640 2833 648 Q 2828 652 2818 660 Q 2808 668 2786 676 Q 2772 683 2763 683 Q 2754 682 2723 668 Q 2692 653 2664 646 L 2610 633 C 2581 626 2548 604 2578 599 Q 2605 590 2655 601 Q 2704 612 2709 610 Q 2721 607 2709 590 L 2684 557 Q 2678 549 2633 499 Q 2609 476 2602 467 Q 2595 457 2593 455 L 2564 425 L 2534 402 Z" fill="lightgray"></path>
      </clipPath>
      <path clip-path="url(#make-me-a-hanzi-clip-14)" d="M 2585 603 L 2709 635 L 2763 627 L 2757 604 L 2728 560 L 2584 408 L 2470 324 L 2360 262 L 2320 246 " fill="none" id="make-me-a-hanzi-animation-14" stroke-dasharray="907 1814" stroke-linecap="round"></path>

      <clipPath id="make-me-a-hanzi-clip-15">
      <path d="M 2457 509 L 2470 487 L 2489 449 Q 2497 434 2523 408 Q 2529 405 2534 402 C 2560 387 2564 395 2564 425 L 2564 446 L 2563 448 Q 2563 449 2563 450 Q 2557 482 2535 494 Q 2521 504 2510 508 L 2478 520 C 2450 531 2443 533 2457 509 Z" fill="lightgray"></path>
      </clipPath>
      <path clip-path="url(#make-me-a-hanzi-clip-15)" d="M 2465 506 L 2481 501 L 2526 456 L 2534 440 L 2533 413 " fill="none" id="make-me-a-hanzi-animation-15" stroke-dasharray="253 506" stroke-linecap="round"></path>

      <clipPath id="make-me-a-hanzi-clip-16">
      <path d="M 2665 273 L 2690 298 Q 2704 312 2716 318.5 Q 2728 325 2729 330 Q 2731 333 2725.5 342.5 Q 2720 352 2711 359 Q 2700 372 2690 376 L 2677 383 Q 2657 391 2653 390 Q 2644 388 2644 374 Q 2644 342 2612 298 Q 2559 232 2509 192 Q 2502 187 2463 154.5 Q 2424 122 2402 111 L 2373 92 L 2360 85 Q 2355 80 2356 78 Q 2358 76 2363 77 L 2384 83 Q 2389 83 2412 91.5 Q 2435 100 2455 110 L 2484 124 L 2509 138 L 2527 153 Q 2570 184 2582 194 L 2632 235 L 2665 273 Z" fill="lightgray"></path>
      </clipPath>
      <path clip-path="url(#make-me-a-hanzi-clip-16)" d="M 2655 380 L 2677 339 L 2610 252 L 2493 152 L 2430 111 L 2360 80 " fill="none" id="make-me-a-hanzi-animation-16" stroke-dasharray="590 1180" stroke-linecap="round"></path>

      <clipPath id="make-me-a-hanzi-clip-17">
      <path d="M 2591 -5 L 2561 -30 Q 2545 -44 2490 -81 Q 2434 -118 2406 -134 Q 2377 -149 2318 -178 Q 2259 -206 2248 -210 L 2236 -214 Q 2226 -220 2231 -225 Q 2235 -229 2240 -227 L 2255 -224 Q 2296 -220 2370 -191 Q 2496 -140 2607 -64 Q 2688 -6 2766 78 L 2828 148 Q 2841 162 2882 203 Q 2904 221 2921 232 Q 2938 242 2939 253 Q 2939 264 2921 279 Q 2902 294 2881 307 Q 2860 319 2848 320 Q 2836 321 2816 316 L 2780 301 Q 2772 298 2738 290 L 2665 273 C 2636 266 2602 237 2632 235 L 2673 232 L 2721 240 Q 2767 244 2782 248 Q 2797 252 2801 248 Q 2805 244 2803 230 Q 2800 215 2779 192 L 2728 126 L 2640 34 L 2620 18 L 2591 -5 Z" fill="lightgray"></path>
      </clipPath>
      <path clip-path="url(#make-me-a-hanzi-clip-17)" d="M 2639 237 L 2677 255 L 2797 278 L 2839 274 L 2858 255 L 2824 193 L 2739 92 L 2619 -20 L 2535 -81 L 2414 -152 L 2308 -199 L 2237 -221 " fill="none" id="make-me-a-hanzi-animation-17" stroke-dasharray="1163 2326" stroke-linecap="round"></path>

      <clipPath id="make-me-a-hanzi-clip-18">
      <path d="M 2484 124 L 2522 64 Q 2557 14 2563 9 Q 2569 4 2591 -5 C 2619 -17 2620 -12 2620 18 L 2620 29 Q 2620 54 2607 83 Q 2592 118 2509 138 C 2480 145 2469 148 2484 124 Z" fill="lightgray"></path>
      </clipPath>
      <path clip-path="url(#make-me-a-hanzi-clip-18)" d="M 2494 122 L 2514 116 L 2542 94 L 2565 73 L 2584 38 L 2608 24 " fill="none" id="make-me-a-hanzi-animation-18" stroke-dasharray="283 566" stroke-linecap="round"></path>

      <clipPath id="make-me-a-hanzi-clip-19">
      <path d="M 3373 516 L 3403 548 L 3417 566 L 3432 576 Q 3435 579 3437 588 Q 3439 596 3429 607 Q 3418 617 3396 631 Q 3373 645 3364 642 Q 3360 640 3358 635 L 3356 616 Q 3352 586 3326 546 L 3293 500 Q 3271 471 3257 457 L 3220 420 L 3194 398 Q 3182 387 3182 384 Q 3185 372 3206 385 L 3259 414 Q 3283 426 3331 474 L 3373 516 Z" fill="lightgray"></path>
      </clipPath>
      <path clip-path="url(#make-me-a-hanzi-clip-19)" d="M 3368 633 L 3389 591 L 3366 553 L 3283 455 L 3188 384 " fill="none" id="make-me-a-hanzi-animation-19" stroke-dasharray="466 932" stroke-linecap="round"></path>

      <clipPath id="make-me-a-hanzi-clip-20">
      <path d="M 3117 78 L 3119 72 Q 3121 70 3138 78 L 3163 90 Q 3175 93 3198 112 L 3239 141 Q 3263 158 3278 174 Q 3299 192 3308 203 L 3329 224 L 3356 256 L 3382 290 Q 3390 299 3410 329 Q 3429 359 3438 368 L 3453 383 Q 3464 394 3454 408 Q 3444 421 3434 427 L 3409 442 Q 3380 456 3375 434 L 3373 406 Q 3372 392 3361 371 L 3337 326 L 3310 281 L 3272 232 L 3240 195 L 3203 156 Q 3184 134 3165 118 L 3134 94 Q 3117 80 3117 78 Z" fill="lightgray"></path>
      </clipPath>
      <path clip-path="url(#make-me-a-hanzi-clip-20)" d="M 3390 433 L 3410 394 L 3332 267 L 3234 160 L 3172 107 L 3122 76 " fill="none" id="make-me-a-hanzi-animation-20" stroke-dasharray="606 1212" stroke-linecap="round"></path>

      <clipPath id="make-me-a-hanzi-clip-21">
      <path d="M 3329 224 L 3331 146 L 3322 28 Q 3320 3 3317 -10 L 3307 -42 Q 3299 -63 3299 -69 Q 3299 -75 3303 -88 L 3315 -122 Q 3323 -147 3332 -147 Q 3337 -149 3344 -143 Q 3350 -137 3355 -116 L 3362 -82 Q 3365 -51 3366 -17 L 3371 108 L 3384 182 Q 3388 206 3387 210 L 3377 227 L 3356 256 C 3338 280 3328 254 3329 224 Z" fill="lightgray"></path>
      </clipPath>
      <path clip-path="url(#make-me-a-hanzi-clip-21)" d="M 3355 248 L 3355 149 L 3344 7 L 3331 -74 L 3334 -134 " fill="none" id="make-me-a-hanzi-animation-21" stroke-dasharray="512 1024" stroke-linecap="round"></path>

      <clipPath id="make-me-a-hanzi-clip-22">
      <path d="M 3532 602 Q 3533 599 3546 586 Q 3560 580 3570 522 L 3585 419 Q 3585 416 3588 404 L 3592 388 Q 3597 370 3604 369 Q 3605 368 3607 369 Q 3613 368 3623 384 L 3625 418 L 3618 483 L 3617 508 L 3606 580 C 3602 604 3606 604 3604 604 L 3562 613 Q 3544 616 3539 616 Q 3533 616 3532 611 Q 3531 605 3532 602 Z" fill="lightgray"></path>
      </clipPath>
      <path clip-path="url(#make-me-a-hanzi-clip-22)" d="M 3541 607 L 3580 583 L 3584 569 L 3595 512 L 3606 378 " fill="none" id="make-me-a-hanzi-animation-22" stroke-dasharray="381 762" stroke-linecap="round"></path>

      <clipPath id="make-me-a-hanzi-clip-23">
      <path d="M 3782 402 L 3791 384 Q 3793 381 3804 376 Q 3806 376 3815 379 Q 3824 382 3829 392 L 3838 406 Q 3843 415 3851 436 L 3884 524 Q 3904 574 3912 582 Q 3919 590 3920 590 L 3922 598 L 3917 608 Q 3910 616 3891 627 Q 3872 638 3857 644 Q 3834 649 3828 649 Q 3821 648 3798 642 L 3748 630 L 3604 604 C 3574 599 3576 579 3606 580 L 3639 581 Q 3653 582 3657 584 L 3774 602 Q 3800 606 3810 606 L 3824 602 Q 3829 598 3829 587 Q 3827 584 3827 580 L 3818 518 L 3814 498 L 3787 426 C 3780 407 3780 407 3782 402 Z" fill="lightgray"></path>
      </clipPath>
      <path clip-path="url(#make-me-a-hanzi-clip-23)" d="M 3611 586 L 3628 595 L 3812 627 L 3851 615 L 3870 592 L 3844 497 L 3805 393 " fill="none" id="make-me-a-hanzi-animation-23" stroke-dasharray="614 1228" stroke-linecap="round"></path>

      <clipPath id="make-me-a-hanzi-clip-24">
      <path d="M 3818 518 L 3773 531 L 3617 508 C 3587 504 3588 485 3618 483 L 3642 481 Q 3644 480 3669 483 L 3739 489 L 3792 496 Q 3808 496 3814 498 C 3843 504 3847 510 3818 518 Z" fill="lightgray"></path>
      </clipPath>
      <path clip-path="url(#make-me-a-hanzi-clip-24)" d="M 3625 490 L 3632 496 L 3776 513 L 3803 509 L 3809 515 " fill="none" id="make-me-a-hanzi-animation-24" stroke-dasharray="318 636" stroke-linecap="round"></path>

      <clipPath id="make-me-a-hanzi-clip-25">
      <path d="M 3623 384 L 3782 402 C 3812 405 3814 413 3787 426 L 3770 434 Q 3764 436 3759 436 L 3743 436 L 3711 430 L 3625 418 C 3595 414 3593 381 3623 384 Z" fill="lightgray"></path>
      </clipPath>
      <path clip-path="url(#make-me-a-hanzi-clip-25)" d="M 3630 389 L 3649 405 L 3780 421 " fill="none" id="make-me-a-hanzi-animation-25" stroke-dasharray="285 570" stroke-linecap="round"></path>

      <clipPath id="make-me-a-hanzi-clip-26">
      <path d="M 3607 261 Q 3628 261 3636 264 L 3729 275 L 3779 282 L 3845 292 Q 3884 297 3892 308 L 3894 316 Q 3891 328 3856 332 Q 3839 336 3830 336 L 3820 336 L 3724 316 L 3581 296 Q 3551 292 3549 288 Q 3546 283 3549 276 Q 3551 269 3571 267 Q 3591 265 3607 261 Z" fill="lightgray"></path>
      </clipPath>
      <path clip-path="url(#make-me-a-hanzi-clip-26)" d="M 3556 282 L 3615 280 L 3825 313 L 3884 314 " fill="none" id="make-me-a-hanzi-animation-26" stroke-dasharray="459 918" stroke-linecap="round"></path>

      <clipPath id="make-me-a-hanzi-clip-27">
      <path d="M 3744 194 L 3427 160 Q 3408 157 3408 149 Q 3409 145 3424 136 L 3441 126 L 3459 118 Q 3463 117 3485 122 Q 3507 127 3516 128 L 3573 138 L 3747 161 L 3802 165 L 3926 172 L 4007 173 Q 4013 172 4033 176 Q 4045 179 4047 184 L 4047 190 Q 4047 199 4030 209 Q 4013 218 3996 222 L 3974 227 L 3802 204 L 3744 194 Z" fill="lightgray"></path>
      </clipPath>
      <path clip-path="url(#make-me-a-hanzi-clip-27)" d="M 3414 150 L 3463 141 L 3798 185 L 3970 200 L 4040 187 " fill="none" id="make-me-a-hanzi-animation-27" stroke-dasharray="760 1520" stroke-linecap="round"></path>

      <clipPath id="make-me-a-hanzi-clip-28">
      <path d="M 3729 275 L 3741 232 L 3744 194 L 3747 161 L 3747 -26 L 3743 -64 Q 3744 -88 3736 -96 Q 3726 -117 3674 -98 L 3655 -92 Q 3639 -88 3636 -92 Q 3635 -96 3636 -100 L 3673 -133 L 3724 -190 Q 3732 -203 3740 -201 Q 3747 -200 3764 -188 Q 3780 -176 3792 -157 Q 3803 -138 3805 -105 Q 3806 -72 3806 -32 L 3802 165 L 3802 204 L 3808 250 Q 3811 261 3810 265 Q 3805 277 3779 282 C 3750 290 3722 298 3729 275 Z" fill="lightgray"></path>
      </clipPath>
      <path clip-path="url(#make-me-a-hanzi-clip-28)" d="M 3736 269 L 3773 246 L 3773 -97 L 3761 -129 L 3744 -146 L 3693 -126 L 3641 -96 " fill="none" id="make-me-a-hanzi-animation-28" stroke-dasharray="688 1376" stroke-linecap="round"></path>

      <clipPath id="make-me-a-hanzi-clip-29">
      <path d="M 3541 90 L 3585 30 Q 3597 13 3610 8 Q 3628 -5 3640 10 Q 3645 14 3646 35 Q 3646 56 3638 67 Q 3629 78 3609 88 Q 3588 97 3580 99 L 3558 104 Q 3538 110 3537 104 Q 3536 103 3538 97 Q 3540 91 3541 90 Z" fill="lightgray"></path>
      </clipPath>
      <path clip-path="url(#make-me-a-hanzi-clip-29)" d="M 3542 101 L 3601 59 L 3624 21 " fill="none" id="make-me-a-hanzi-animation-29" stroke-dasharray="245 490" stroke-linecap="round"></path>

</g>
</svg>
